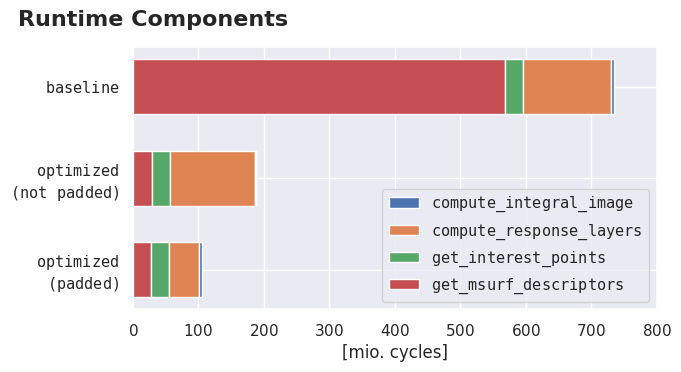

Write Python code to recreate this figure. (Note: this script raises an exception after producing the figure.)
import numpy as np
import matplotlib.pyplot as plt
import matplotlib.ticker as ticker
from matplotlib.figure import figaspect

import seaborn as sns
sns.set()

colors = sns.color_palette().as_hex()

def my_xticks(x,pos):
    if x <= 0:
        return '$0$'
    #exponent = int(np.log10(y)) 
    value = x / int(10**6);
    return '${{ {%2d} }}$' % (value)

# Getting current axis
ax = plt.gca()

outputFileName = 'overall_stacked_bar_plot.pdf'

# Initializing plot title
plt.title('Runtime Components',  x=-0.22, y=1.05, ha='left', fontsize=16, fontweight='bold')

# Initializing plot axis labels
plt.ylabel('', fontsize=10, labelpad=100)
xl = plt.xlabel('[mio. cycles]', fontsize=12)
#yl.set_rotation(0)
#ax.xaxis.set_label_coords(-0.1, 1.00)

# Setting axis ticks formatter
ax.xaxis.set_major_formatter(ticker.FuncFormatter(my_xticks))

N = 3

# Name of labels
plotLabels = [
    '$\mathtt{ compute\_integral\_image }$',
    '$\mathtt{ compute\_response\_layers }$',
    '$\mathtt{ get\_interest\_points }$',
    '$\mathtt{ get\_msurf\_descriptors }$'
]


'''
base:
4257082, 4244716, 9363333
203633614, 203087292, 212466254
26371938, 26269584, 29461552
610610269, 609645028, 644719928
optimized:
2764978, 2735236, 7650836
212745057, 212102712, 224582853
26383849, 26255828, 28194101
30229192, 29969980, 32834080
optimized padded:
4591420, 4524704, 11597536
44896938, 44594472, 52467567
26421902, 26274404, 32644300
28272216, 27939780, 37983852
optimized (v2):
3524510, 3501016, 9100796
211219059, 210404116, 224450048
26390002, 26228000, 28061004
30725934, 30501196, 33853412
'''

# TODO: Redo benchmark for more accurate results
# base, optimized (unpadded), optimized (padded)
#compute_integral_image_cycles = [4096364, 2772316, 3933956]
#compute_response_layers_cycles = [135464910, 132424959, 44925334]
#get_interest_points_cycles = [30326909, 30393429, 26568530]
#get_msurf_descriptors_cycles = [569110706, 44537542, 53325326]

# compute_integral_image_cycles = [4257082, 2764978, 4591420]
# compute_response_layers_cycles = [203633614, 212745057, 44896938]
# get_interest_points_cycles = [26371938, 26383849, 26421902]
# get_msurf_descriptors_cycles = [610610269, 30229192, 28272216]

compute_integral_image_cycles = [4058780, 2785559, 4591420]
compute_response_layers_cycles = [135342608, 129156728, 45818320]
get_interest_points_cycles = [27068836, 27068836, 27068836]
get_msurf_descriptors_cycles = [568098598, 29552864, 27964796]
#overall_cycles = [743217661, 194846528, 108804305]

opensurf_cycles = [764998891]
herbertbay_cycles = [312253445]


ind = np.arange(N, 0, -1)    # the x locations for the groups
width = 0.6           # the width of the bars: can also be len(x) sequence

#p0 = plt.barh(ind, overall_cycles, width, color='grey')
p1 = plt.barh(ind, get_msurf_descriptors_cycles, width, color=colors[3])
p2 = plt.barh(ind, get_interest_points_cycles, width, left=get_msurf_descriptors_cycles, color=colors[2])
p3 = plt.barh(ind, compute_response_layers_cycles, width, left=np.array(get_msurf_descriptors_cycles)+np.array(get_interest_points_cycles), color=colors[1])
p4 = plt.barh(ind, compute_integral_image_cycles, width, left=np.array(get_msurf_descriptors_cycles)+np.array(get_interest_points_cycles)+np.array(compute_response_layers_cycles), color=colors[0])

plt.yticks(ind, ('$\mathtt{ baseline }$', '$\mathtt{ optimized }$\n$\mathtt{ (not\ \ padded) }$', '$\mathtt{ optimized }$\n$\mathtt{ (padded) }$'))
plt.xticks(np.arange(0, 800000001, 100000000))
plt.legend((p4[0], p3[0], p2[0], p1[0]), plotLabels)

ratio = 0.5
xleft, xright = ax.get_xlim()
ybottom, ytop = ax.get_ylim()
ax.set_aspect(abs((xright-xleft)/(ybottom-ytop))*ratio)

plt.tight_layout()

plt.gcf().subplots_adjust(left=0.2)

plt.gcf().set_size_inches(7, 3.6)

# Saving plot to file
plt.savefig(outputFileName, dpi=300, figsize=(500, 200))
